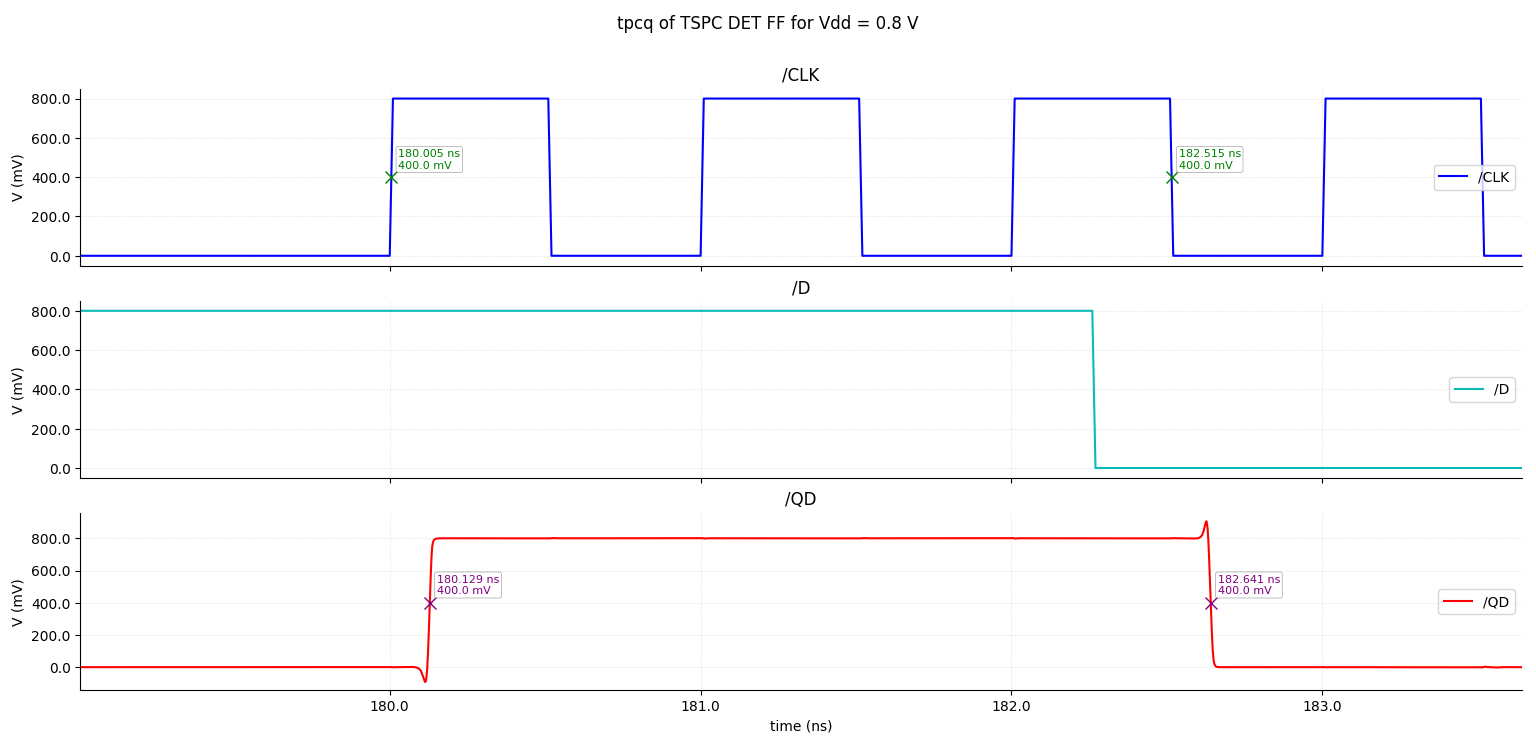

Source data for this figure (header and first rows):
/D (x=0.8) X, /D (x=0.8) Y, /CK (x=0.8) X, /CK (x=0.8) Y, /QD (x=0.8) X, /QD (x=0.8) Y
0, 0, 0, 0, 0, 4.910393769411801e-08
9.765624999999999e-15, 0.0007813, 9.765624999999999e-15, 0, 9.765624999999999e-15, 4.937388105806451e-08
2.9296875e-14, 0.002344, 2.9296875e-14, 0, 2.9296875e-14, 5.074628339843011e-08
6.8359375e-14, 0.005469, 6.8359375e-14, 0, 6.8359375e-14, 5.391454450706936e-08
1.254567070059807e-13, 0.01004, 1.254567070059807e-13, 0, 1.254567070059807e-13, 5.837255907320831e-08
2.396513710179422e-13, 0.01917, 2.396513710179422e-13, 0, 2.396513710179422e-13, 7.086445648661233e-08
3.791716811870243e-13, 0.03033, 3.791716811870243e-13, 0, 3.791716811870243e-13, 8.549684820837543e-08
6.582123015251884e-13, 0.05266, 6.582123015251884e-13, 0, 6.582123015251884e-13, 1.042577837035491e-07
1.216293542201517e-12, 0.0973, 1.216293542201517e-12, 0, 1.216293542201517e-12, 1.295642363035851e-07
2.332456023554173e-12, 0.1866, 2.332456023554173e-12, 0, 2.332456023554173e-12, 1.387438309431757e-07
4.128562189767971e-12, 0.3303, 4.128562189767971e-12, 0, 4.128562189767971e-12, 9.946529088129079e-08
7.287286106323578e-12, 0.583, 7.287286106323578e-12, 0, 7.287286106323578e-12, -3.012670082302026e-08
8.643643053161788e-12, 0.6915, 8.643643053161788e-12, 0, 8.643643053161788e-12, -5.278840655182427e-08
9.999999999999999e-12, 0.8, 9.999999999999999e-12, 0, 9.999999999999999e-12, -6.623468681951341e-08
1.009711678314537e-11, 0.8, 1.009711678314537e-11, 0, 1.009711678314537e-11, -7.146085981868214e-08
1.014567517471805e-11, 0.8, 1.014567517471805e-11, 0, 1.014567517471805e-11, -7.423265726978628e-08
1.024279195786342e-11, 0.8, 1.024279195786342e-11, 0, 1.024279195786342e-11, -7.924438091027029e-08
1.043702552415416e-11, 0.8, 1.043702552415416e-11, 0, 1.043702552415416e-11, -8.687270318790335e-08
1.07335087487877e-11, 0.8, 1.07335087487877e-11, 0, 1.07335087487877e-11, -9.405227897478111e-08
1.088175036110447e-11, 0.8, 1.088175036110447e-11, 0, 1.088175036110447e-11, -9.561081841547936e-08
1.117823358573801e-11, 0.8, 1.117823358573801e-11, 0, 1.117823358573801e-11, -9.603057125358197e-08
1.177120003500509e-11, 0.8, 1.177120003500509e-11, 0, 1.177120003500509e-11, -8.269151874667669e-08
1.295713293353924e-11, 0.8, 1.295713293353924e-11, 0, 1.295713293353924e-11, -4.370460684225081e-08
1.43481906602775e-11, 0.8, 1.43481906602775e-11, 0, 1.43481906602775e-11, 1.61286518031474e-08
1.605075825086283e-11, 0.8, 1.605075825086283e-11, 0, 1.605075825086283e-11, 8.219628236817054e-08
1.811682645095588e-11, 0.8, 1.811682645095588e-11, 0, 1.811682645095588e-11, 1.216416336004387e-07
2.076340192441908e-11, 0.8, 2.076340192441908e-11, 0, 2.076340192441908e-11, 1.285325343108937e-07
2.418981169854077e-11, 0.8, 2.418981169854077e-11, 0, 2.418981169854077e-11, 1.010238937862914e-07
2.889719861185658e-11, 0.8, 2.889719861185658e-11, 0, 2.889719861185658e-11, 5.75220751087293e-08
3.582204557409247e-11, 0.8, 3.582204557409247e-11, 0, 3.582204557409247e-11, 3.237025761789284e-08
4.370938574619094e-11, 0.8, 4.370938574619094e-11, 0, 4.370938574619094e-11, 4.607674322825519e-08
5.191623846539643e-11, 0.8, 5.191623846539643e-11, 0, 5.191623846539643e-11, 4.857463149445797e-08
5.788557656995878e-11, 0.8, 5.788557656995878e-11, 0, 5.788557656995878e-11, 4.214838577860695e-08
6.266130737400224e-11, 0.8, 6.266130737400224e-11, 0, 6.266130737400224e-11, 4.497221463849248e-08
6.752862037167403e-11, 0.8, 6.752862037167403e-11, 0, 6.752862037167403e-11, 4.914402244274684e-08
7.085018689193859e-11, 0.8, 7.085018689193859e-11, 0, 7.085018689193859e-11, 8.270979718534069e-08
7.45400589266158e-11, 0.8, 7.45400589266158e-11, 0, 7.45400589266158e-11, 2.920876698412197e-07
7.742522009836825e-11, 0.8, 7.742522009836825e-11, 0, 7.742522009836825e-11, 5.896420596388697e-07
8.068025965436489e-11, 0.8, 8.068025965436489e-11, 0, 8.068025965436489e-11, 5.019269080171625e-07
8.369470780984784e-11, 0.8, 8.369470780984784e-11, 0, 8.369470780984784e-11, 1.12063235430126e-07
8.694407029209049e-11, 0.8, 8.694407029209049e-11, 0, 8.694407029209049e-11, -2.559326366756149e-07
9.045609103500457e-11, 0.8, 9.045609103500457e-11, 0, 9.045609103500457e-11, -4.331732244415809e-07
9.534038227603648e-11, 0.8, 9.534038227603648e-11, 0, 9.534038227603648e-11, -5.159474919472911e-07
1.012198869234142e-10, 0.8, 1.012198869234142e-10, 0, 1.012198869234142e-10, -2.772264135450368e-07
1.068490136484233e-10, 0.8, 1.068490136484233e-10, 0, 1.068490136484233e-10, 7.753360029337407e-08
1.119188262133898e-10, 0.8, 1.119188262133898e-10, 0, 1.119188262133898e-10, 1.349892425167948e-07
1.155777875718615e-10, 0.8, 1.155777875718615e-10, 0, 1.155777875718615e-10, 1.499178463425199e-07
1.194146068883454e-10, 0.8, 1.194146068883454e-10, 0, 1.194146068883454e-10, 2.323942232226636e-07
1.231549781678144e-10, 0.8, 1.231549781678144e-10, 0, 1.231549781678144e-10, 2.860625639797274e-07
1.284505523290841e-10, 0.8, 1.284505523290841e-10, 0, 1.284505523290841e-10, 2.510267546158125e-07
1.337133473042958e-10, 0.8, 1.337133473042958e-10, 0, 1.337133473042958e-10, 1.709918835525407e-07
1.406029663529316e-10, 0.8, 1.406029663529316e-10, 0, 1.406029663529316e-10, 8.451963998528448e-08
1.495196554758363e-10, 0.8, 1.495196554758363e-10, 0, 1.495196554758363e-10, 3.305556798940056e-08
1.60587135849377e-10, 0.8, 1.60587135849377e-10, 0, 1.60587135849377e-10, 1.88744301908886e-08
1.739937939198233e-10, 0.8, 1.739937939198233e-10, 0, 1.739937939198233e-10, 2.950449317448599e-08
1.911164257925026e-10, 0.8, 1.911164257925026e-10, 0, 1.911164257925026e-10, 4.237572565149209e-08
2.146911393351765e-10, 0.8, 2.146911393351765e-10, 0, 2.146911393351765e-10, 4.910052311075143e-08
2.504399643098225e-10, 0.8, 2.504399643098225e-10, 0, 2.504399643098225e-10, 4.888166332766164e-08
3.132652661876843e-10, 0.8, 3.132652661876843e-10, 0, 3.132652661876843e-10, 4.937182072693798e-08
4.121989812948941e-10, 0.8, 4.121989812948941e-10, 0, 4.121989812948941e-10, 4.881688792051269e-08
... 1,964 more rows
